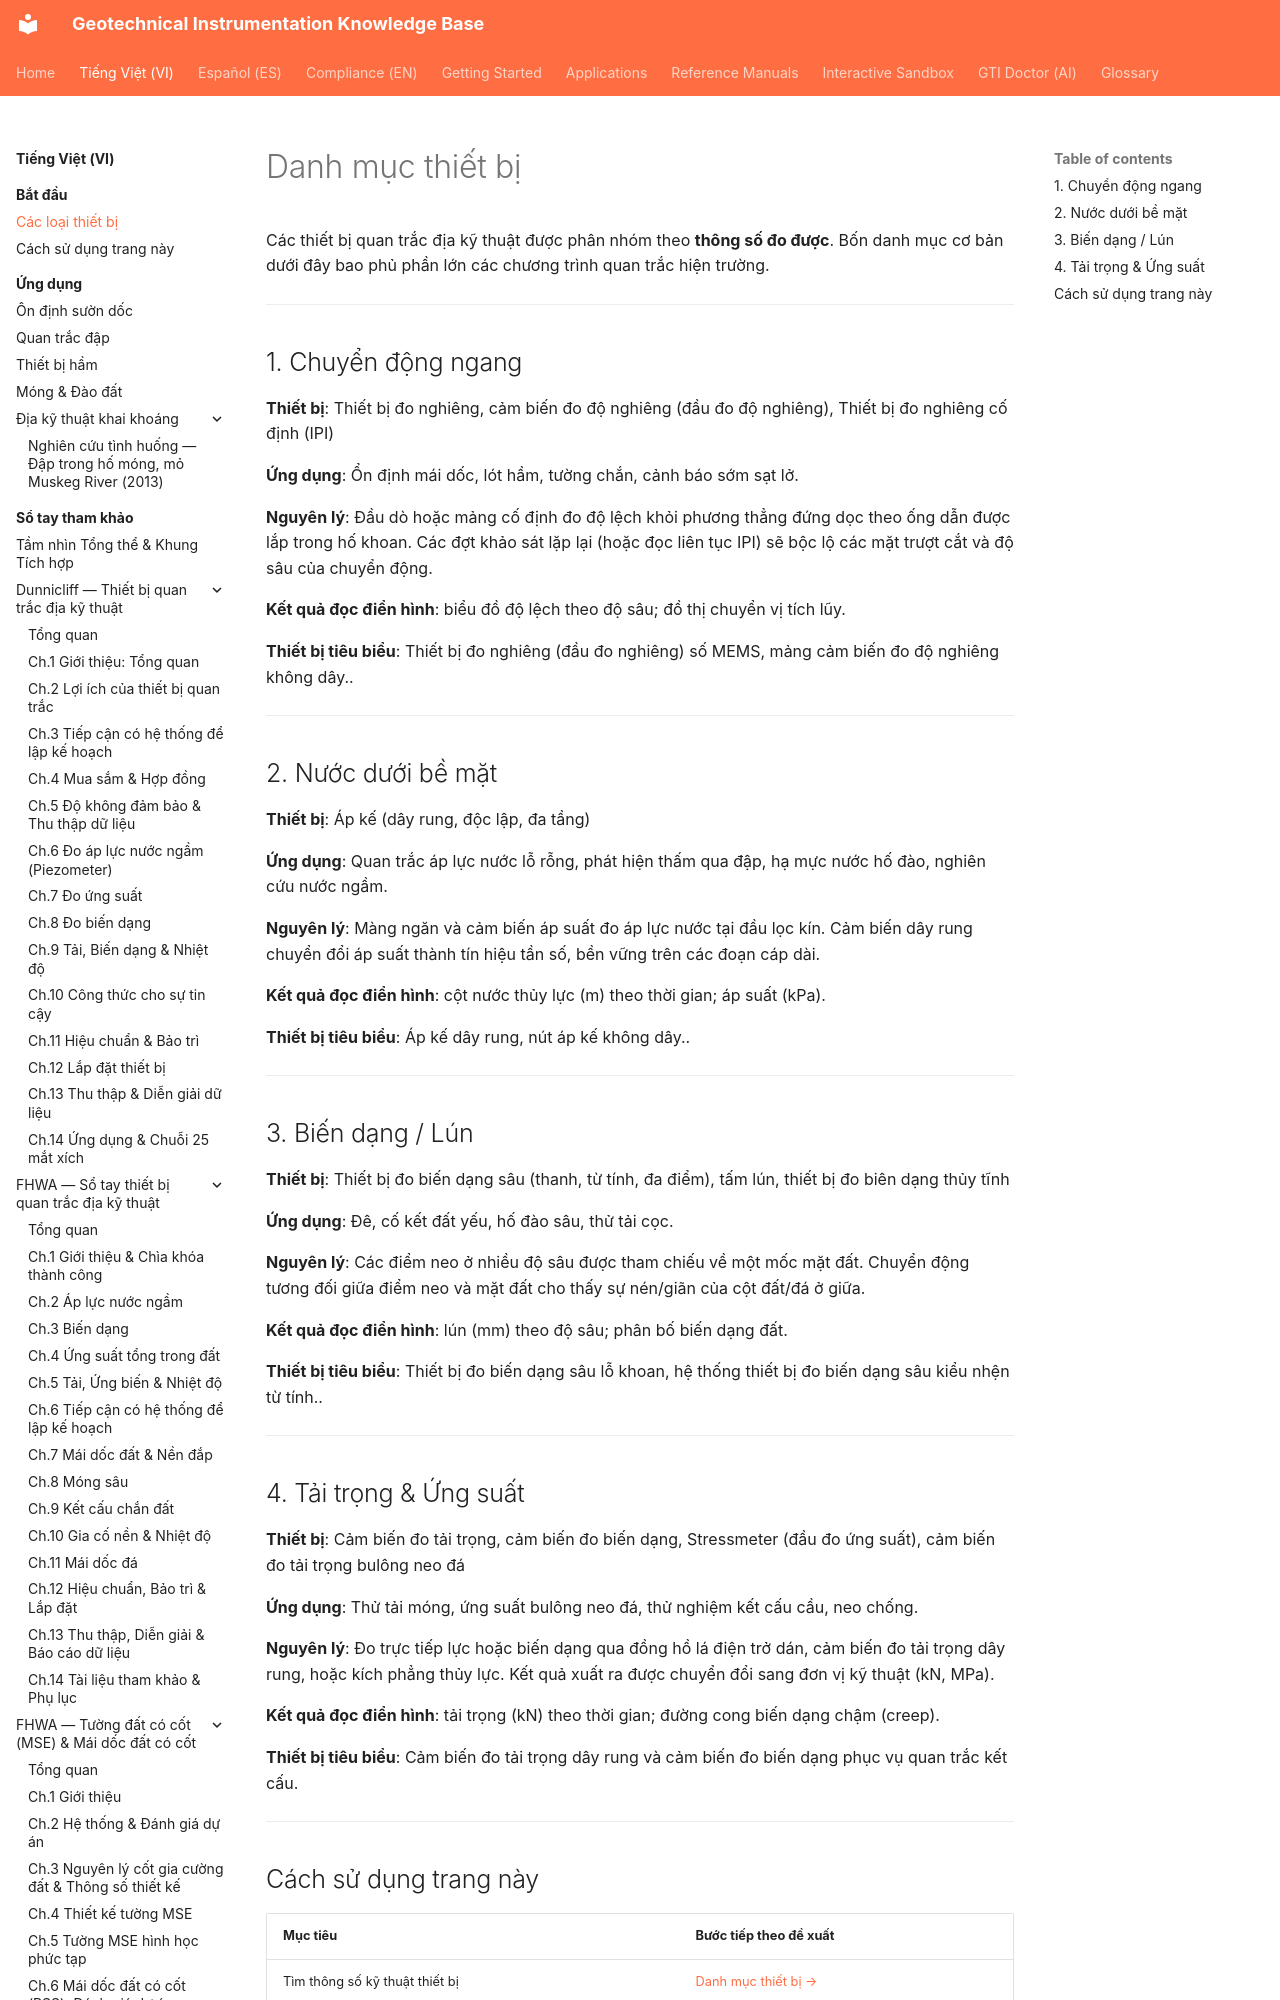

repository: geoinst/geoinst.github.io · page: vi/getting-started/categories/index.html · generator: mkdocs

---
lang: vi
lang_alt: getting-started/categories/
---

# Danh mục thiết bị

Các thiết bị quan trắc địa kỹ thuật được phân nhóm theo **thông số đo được**. Bốn danh mục cơ bản dưới đây bao phủ phần lớn các chương trình quan trắc hiện trường.

---
